Run: headless pygame with SDL's dummy video driver; simulated clock (each Clock.tick advances the game by its frame time, no real sleeping); random seed 0; keys injected as events and as key.get_pressed() state; mouse plan: one left click at the window centre at the start of phase 2, then a move to the lower-right quarter at the start of phase 3.
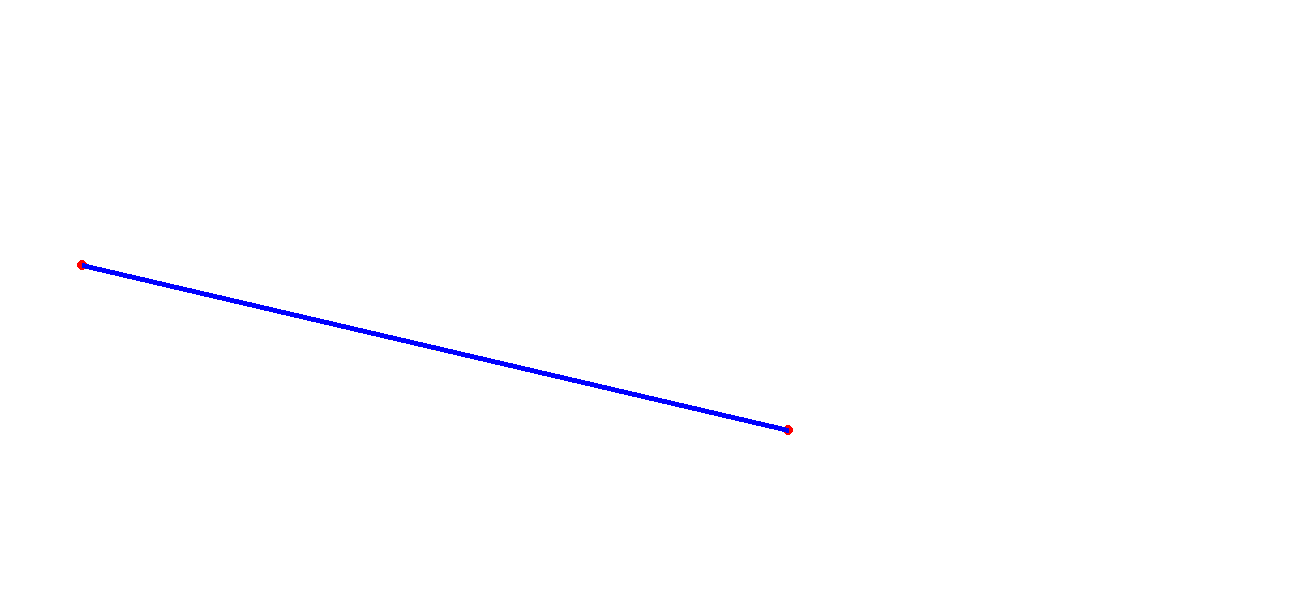
Frame 1 of 4 · flips 1–60 · no input
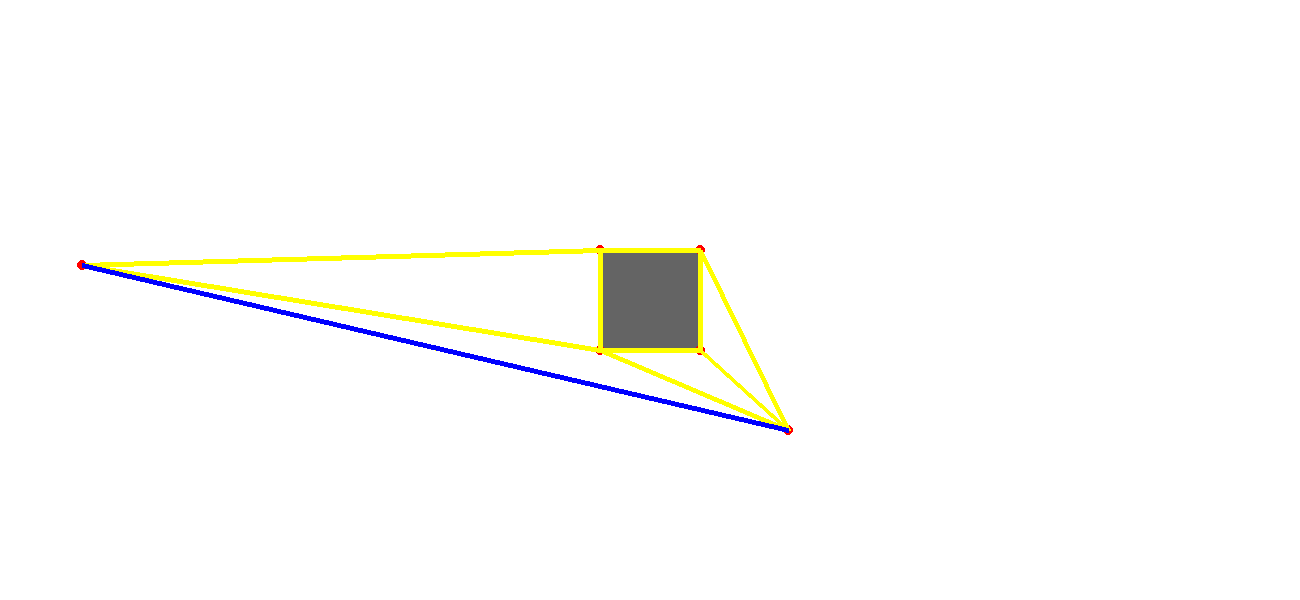
Frame 2 of 4 · flips 61–180 · clicked the window centre · tapped SPACE, RETURN · held RIGHT (→), D
Frame 3 of 4 · flips 181–300 · moved the mouse to the lower-right quarter · held DOWN (↓), S · screen unchanged from frame 2, image omitted
Frame 4 of 4 · flips 301–420 · held LEFT (←), A, UP (↑), W · screen unchanged from frame 3, image omitted

The pygame program that drew these frames:

import sys
import random
import pygame
import os
from queue import PriorityQueue
pygame.init()
os.environ['SDL_VIDEO_CENTERED'] = '1'
bsize = 100
width = int(1300/bsize)*bsize
height = int(650/bsize)*bsize
screen = pygame.display.set_mode((width, height))
click = 0
clock = pygame.time.Clock()
player = None
path = []
food = None
visited = []
rects = []
clicked = []
corners = {}
adj = {}
cornerRect = {}
p = None

def checkPoint(rect, point):
    if point[0] > rect.x and point[0] < rect.x + rect.width and point[1] > rect.y and point[1] < rect.y + rect.height:
        return True
    return False

def checkLine(rect, start, end):
    lines = [(rect.topleft, rect.topright), (rect.topright, rect.bottomright), (rect.bottomright, rect.bottomleft),
             (rect.bottomleft, rect.topleft), (rect.midleft, rect.midright)]
    for line in range(5):
        if line % 2 == 0 or line == 4:
            if start[0] == end[0]:
                if max(lines[line][0][0], lines[line][1][0]) > start[0] > min(lines[line][0][0], lines[line][1][0])\
                    and max(start[1], end[1]) > lines[line][0][1] > min(start[1], end[1]):
                    return True
                continue

            m1 = 0
            b1 = lines[line][0][1]
            m2 = (start[1] - end[1]) / (start[0] - end[0])
            b2 = start[1] - start[0] * m2
            if m1 == m2:
                continue
            x = round(-(b1 - b2) / (m1 - m2), 3)
            if max(min(lines[line][0][0], lines[line][1][0]), min(start[0], end[0])) < x < min(max(lines[line][0][0], lines[line][1][0]), max(start[0], end[0])):
                return True
        else:
            if start[1] == end[1]:
                if max(lines[line][0][1], lines[line][1][1]) > start[1] > min(lines[line][0][1], lines[line][1][1])\
                    and max(start[0], end[0]) > lines[line][0][0] > min(start[1], end[0]):
                    return True
                continue
            m1 = 0
            b1 = lines[line][0][0]
            m2 = (start[0] - end[0]) / (start[1] - end[1])
            b2 = start[0] - start[1] * m2
            if m1 == m2:
                continue
            y = round(-(b1 - b2) / (m1 - m2), 3)
            if max(min(lines[line][0][1], lines[line][1][1]), min(start[1], end[1])) < y < min(
                    max(lines[line][0][1], lines[line][1][1]), max(start[1], end[1])):

                return True
    return False

def Djikstra():
    q = PriorityQueue()
    dist = {player: (0, player)}
    q.put((0, player))
    while not q.empty():
        curr = q.get()[1]
        for corn in adj[curr]:
            if corn[0] is not player and corn[0] not in dist or dist[corn[0]][0] > dist[curr][0] + corn[1]:
                dist[corn[0]] = (dist[curr][0] + corn[1], curr)
                q.put((corn[1], corn[0]))
            if corn[0] == food:
                q = PriorityQueue()
    if food in dist:
        path = []
        curr = food
        while curr is not player:
            path.append(curr)
            curr = dist[curr][1]
        path.append(curr)
        return path
    return None




def updateMatrix():
    global adj
    adj = {}
    for corn in corners:
        if not corners[corn]:
            continue
        adj[corn] = []
        for corny in corners:
            if corn == corny:
                continue
            if not corners[corny]:
                continue
            yes = True
            for rect in rects:
                if checkLine(rect, corn, corny):
                    yes = False
                    break
            if yes:
                dist = int(((corn[0] - corny[0])**2 + (corn[1] - corny[1])**2)**0.5)
                adj[corn].append((corny, dist))
    return Djikstra()

def changeObs(x, y, mode):
    global p
    if mode and (x-bsize/2, y-bsize/2) not in corners:
        rect = (pygame.Rect(x-bsize/2, y-bsize/2, bsize, bsize))
        if rect.collidepoint(player) or rect.collidepoint(food):
            return
        rects.append(rect)
        corners[rect.topleft] = True
        corners[rect.topright] = True
        corners[rect.bottomleft] = True
        corners[rect.bottomright] = True

        for recty in rects:
            if recty.colliderect(rect) and rect is not recty:
                if rect.x <= recty.x:
                    if rect.y <= recty.y:
                        corners[rect.bottomright] = False
                        corners[recty.topleft] = False
                    if rect.y >= recty.y:
                        corners[rect.topright] = False
                        corners[recty.bottomleft] = False
                if rect.x >= recty.x:
                    if rect.y <= recty.y:
                        corners[rect.bottomleft] = False
                        corners[recty.topright] = False
                    if rect.y >= recty.y:
                        corners[rect.topleft] = False
                        corners[recty.bottomright] = False

    else:
        for j in clicked[:]:
            for rect in rects:
                if j.colliderect(rect) and rect is not j:
                    corners[rect.topleft] = True
                    corners[rect.topright] = True
                    corners[rect.bottomleft] = True
                    corners[rect.bottomright] = True
                    for recty in rects:
                        if recty.colliderect(rect) and rect is not recty and recty is not j:
                            if rect.x <= recty.x:
                                if rect.y <= recty.y:
                                    corners[rect.bottomright] = False
                                    corners[recty.topleft] = False
                                if rect.y >= recty.y:
                                    corners[rect.topright] = False
                                    corners[recty.bottomleft] = False
                            if rect.x >= recty.x:
                                if rect.y <= recty.y:
                                    corners[rect.bottomleft] = False
                                    corners[recty.topright] = False
                                if rect.y >= recty.y:
                                    corners[rect.topleft] = False
                                    corners[recty.bottomright] = False
            rects.remove(j)
            corners.pop((j.topleft))
            corners.pop((j.topright))
            corners.pop((j.bottomleft))
            corners.pop((j.bottomright))
            clicked.remove(j)
    p = updateMatrix()
    # for i in corners:
    #     print(i, corners[i])
    # print("-----------------")

while True:
    mousePos = pygame.mouse.get_pos()
    screen.fill((255, 255, 255))
    for event in pygame.event.get():
        if event.type == pygame.QUIT:
            sys.exit()
        if event.type == pygame.MOUSEBUTTONDOWN and event.button == 1:
            clicked = []
            click = 0
            for i in rects:
                if i.collidepoint(mousePos):
                    clicked.append(i)
            if len(clicked) == 0:
                click = 2
            else:
                click = 1
            changeObs(mousePos[0], mousePos[1], True if click == 2 else False)
    while food is None or player is None or food[0] == player[0] and food[1] == player[1] and p is None:
        if player in corners:
            corners.pop(player)
            corners.pop(food)
        player = (random.randint(0, width), random.randint(0, height))
        food = (random.randint(0, width), random.randint(0, height))
        corners[player] = True
        corners[food] = True
        p = updateMatrix()
    for i in range(len(rects)):
        pygame.draw.rect(screen, (100, 100, 100), rects[i])
    # for i in range(len(visited)):
    #     for j in range(len(visited[i])):
    #         if visited[i][j] is not None:
    #             pygame.draw.rect(screen, (0, 100, 0), (j * bsize, i * bsize, bsize, bsize))
    # for curr in path:
    #     pygame.draw.rect(screen, (0, 0, 255), (curr[1] * bsize, curr[0] * bsize, bsize, bsize))
    # if not click:
    #     player = (path[len(path)-1][1], path[len(path)-1][0])
    #     path.remove(path[len(path)-1])
    for i in corners:
        if corners[i]:
            pygame.draw.circle(screen, (255, 0, 0), (i), 5)
    # pygame.draw.circle(screen, (255, 0, 0), (player[0], player[1]), 10)
    # pygame.draw.circle(screen, (0, 255, 0), (food[0], food[1]), 10)
    for i in adj:
        for j in adj[i]:
            pygame.draw.line(screen, (255, 255, 0), i, j[0], 5)
    if p is not None:
        for i in range(len(p) - 1):
            pygame.draw.line(screen, (0, 0, 255), p[i], p[i + 1], 5)
    pygame.display.update()
    clock.tick(30)
